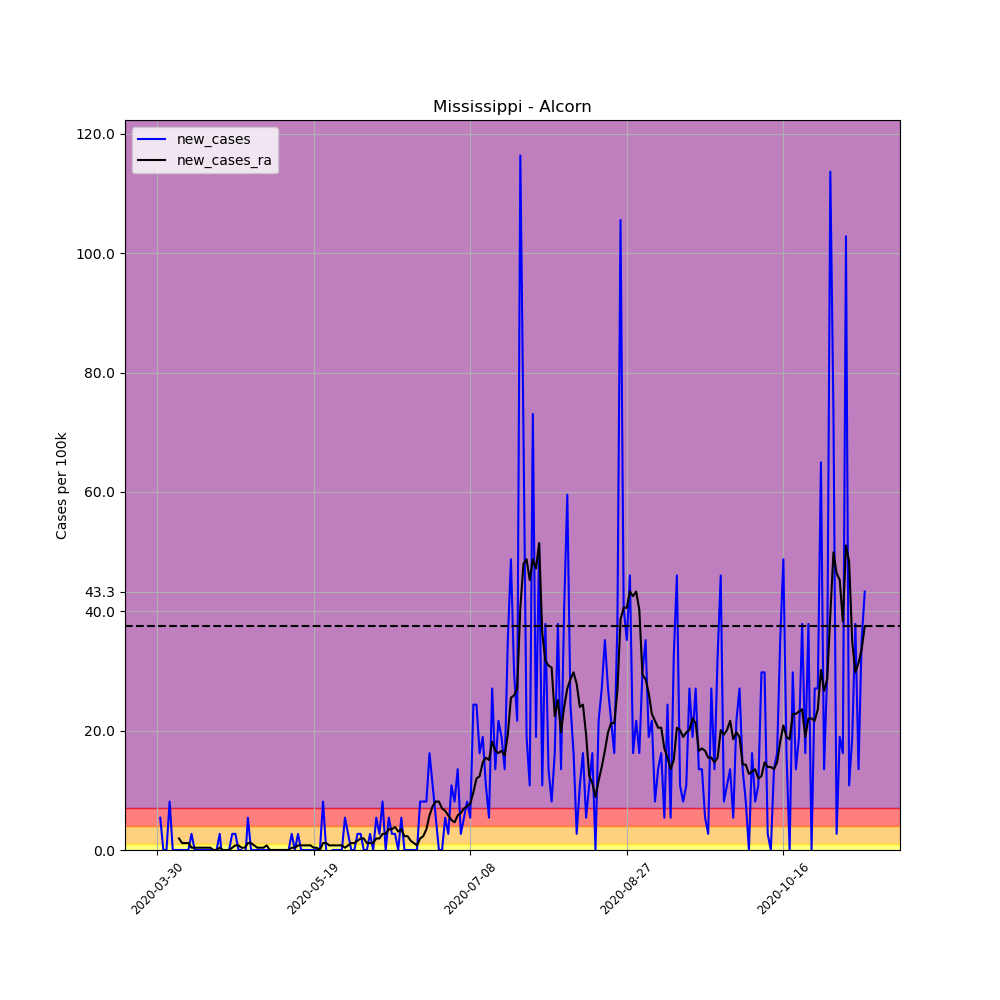

Source data for this figure (header and first rows):
, date, county, state, fips, cases, deaths, COUNTY, STNAME, CTYNAME, POPESTIMATE2019, per_100k, per_100k_ra, new_cases, new_cases_ra
472196, 2020-03-30, Alcorn, Mississippi, 28003, 1, 0, 3, Mississippi, Alcorn, 36953, 2.706, , , 
472197, 2020-03-31, Alcorn, Mississippi, 28003, 3, 0, 3, Mississippi, Alcorn, 36953, 8.118, , 5.412, 
472198, 2020-04-01, Alcorn, Mississippi, 28003, 3, 0, 3, Mississippi, Alcorn, 36953, 8.118, , 0.0, 
472199, 2020-04-02, Alcorn, Mississippi, 28003, 3, 0, 3, Mississippi, Alcorn, 36953, 8.118, , 0.0, 
472200, 2020-04-03, Alcorn, Mississippi, 28003, 6, 0, 3, Mississippi, Alcorn, 36953, 16.24, , 8.118, 
472201, 2020-04-04, Alcorn, Mississippi, 28003, 6, 0, 3, Mississippi, Alcorn, 36953, 16.24, , 0.0, 
472202, 2020-04-05, Alcorn, Mississippi, 28003, 6, 0, 3, Mississippi, Alcorn, 36953, 16.24, 10.82, 0.0, 
472203, 2020-04-06, Alcorn, Mississippi, 28003, 6, 0, 3, Mississippi, Alcorn, 36953, 16.24, 12.76, 0.0, 1.933
472204, 2020-04-07, Alcorn, Mississippi, 28003, 6, 0, 3, Mississippi, Alcorn, 36953, 16.24, 13.92, 0.0, 1.16
472205, 2020-04-08, Alcorn, Mississippi, 28003, 6, 0, 3, Mississippi, Alcorn, 36953, 16.24, 15.08, 0.0, 1.16
472206, 2020-04-09, Alcorn, Mississippi, 28003, 6, 0, 3, Mississippi, Alcorn, 36953, 16.24, 16.24, 0.0, 1.16
472207, 2020-04-10, Alcorn, Mississippi, 28003, 7, 0, 3, Mississippi, Alcorn, 36953, 18.94, 16.62, 2.706, 0.3866
472208, 2020-04-11, Alcorn, Mississippi, 28003, 7, 0, 3, Mississippi, Alcorn, 36953, 18.94, 17.01, 0.0, 0.3866
472209, 2020-04-12, Alcorn, Mississippi, 28003, 7, 0, 3, Mississippi, Alcorn, 36953, 18.94, 17.4, 0.0, 0.3866
472210, 2020-04-13, Alcorn, Mississippi, 28003, 7, 0, 3, Mississippi, Alcorn, 36953, 18.94, 17.78, 0.0, 0.3866
472211, 2020-04-14, Alcorn, Mississippi, 28003, 7, 0, 3, Mississippi, Alcorn, 36953, 18.94, 18.17, 0.0, 0.3866
472212, 2020-04-15, Alcorn, Mississippi, 28003, 7, 0, 3, Mississippi, Alcorn, 36953, 18.94, 18.56, 0.0, 0.3866
472213, 2020-04-16, Alcorn, Mississippi, 28003, 7, 0, 3, Mississippi, Alcorn, 36953, 18.94, 18.94, 0.0, 0.3866
472214, 2020-04-17, Alcorn, Mississippi, 28003, 7, 0, 3, Mississippi, Alcorn, 36953, 18.94, 18.94, 0.0, 0.0
472215, 2020-04-18, Alcorn, Mississippi, 28003, 7, 0, 3, Mississippi, Alcorn, 36953, 18.94, 18.94, 0.0, 0.0
472216, 2020-04-19, Alcorn, Mississippi, 28003, 8, 0, 3, Mississippi, Alcorn, 36953, 21.65, 19.33, 2.706, 0.3866
472217, 2020-04-20, Alcorn, Mississippi, 28003, 7, 0, 3, Mississippi, Alcorn, 36953, 18.94, 19.33, -2.706, -2.5376526277146434e-16
472218, 2020-04-21, Alcorn, Mississippi, 28003, 7, 0, 3, Mississippi, Alcorn, 36953, 18.94, 19.33, 0.0, -2.5376526277146434e-16
472219, 2020-04-22, Alcorn, Mississippi, 28003, 7, 0, 3, Mississippi, Alcorn, 36953, 18.94, 19.33, 0.0, -2.5376526277146434e-16
472220, 2020-04-23, Alcorn, Mississippi, 28003, 8, 0, 3, Mississippi, Alcorn, 36953, 21.65, 19.72, 2.706, 0.3866
472221, 2020-04-24, Alcorn, Mississippi, 28003, 9, 0, 3, Mississippi, Alcorn, 36953, 24.36, 20.49, 2.706, 0.7732
472222, 2020-04-25, Alcorn, Mississippi, 28003, 9, 0, 3, Mississippi, Alcorn, 36953, 24.36, 21.26, 0.0, 0.7732
472223, 2020-04-26, Alcorn, Mississippi, 28003, 9, 0, 3, Mississippi, Alcorn, 36953, 24.36, 21.65, 0.0, 0.3866
472224, 2020-04-27, Alcorn, Mississippi, 28003, 8, 0, 3, Mississippi, Alcorn, 36953, 21.65, 22.04, -2.706, 0.3866
472225, 2020-04-28, Alcorn, Mississippi, 28003, 10, 0, 3, Mississippi, Alcorn, 36953, 27.06, 23.2, 5.412, 1.16
472226, 2020-04-29, Alcorn, Mississippi, 28003, 10, 1, 3, Mississippi, Alcorn, 36953, 27.06, 24.36, 0.0, 1.16
472227, 2020-04-30, Alcorn, Mississippi, 28003, 10, 1, 3, Mississippi, Alcorn, 36953, 27.06, 25.13, 0.0, 0.7732
472228, 2020-05-01, Alcorn, Mississippi, 28003, 10, 1, 3, Mississippi, Alcorn, 36953, 27.06, 25.52, 0.0, 0.3866
472229, 2020-05-02, Alcorn, Mississippi, 28003, 10, 1, 3, Mississippi, Alcorn, 36953, 27.06, 25.9, 0.0, 0.3866
472230, 2020-05-03, Alcorn, Mississippi, 28003, 10, 1, 3, Mississippi, Alcorn, 36953, 27.06, 26.29, 0.0, 0.3866
472231, 2020-05-04, Alcorn, Mississippi, 28003, 10, 1, 3, Mississippi, Alcorn, 36953, 27.06, 27.06, 0.0, 0.7732
472232, 2020-05-05, Alcorn, Mississippi, 28003, 10, 1, 3, Mississippi, Alcorn, 36953, 27.06, 27.06, 0.0, 0.0
472233, 2020-05-06, Alcorn, Mississippi, 28003, 10, 1, 3, Mississippi, Alcorn, 36953, 27.06, 27.06, 0.0, 0.0
472234, 2020-05-07, Alcorn, Mississippi, 28003, 10, 1, 3, Mississippi, Alcorn, 36953, 27.06, 27.06, 0.0, 0.0
472235, 2020-05-08, Alcorn, Mississippi, 28003, 10, 1, 3, Mississippi, Alcorn, 36953, 27.06, 27.06, 0.0, 0.0
472236, 2020-05-09, Alcorn, Mississippi, 28003, 10, 1, 3, Mississippi, Alcorn, 36953, 27.06, 27.06, 0.0, 0.0
472237, 2020-05-10, Alcorn, Mississippi, 28003, 10, 1, 3, Mississippi, Alcorn, 36953, 27.06, 27.06, 0.0, 0.0
472238, 2020-05-11, Alcorn, Mississippi, 28003, 10, 1, 3, Mississippi, Alcorn, 36953, 27.06, 27.06, 0.0, 0.0
472239, 2020-05-12, Alcorn, Mississippi, 28003, 11, 1, 3, Mississippi, Alcorn, 36953, 29.77, 27.45, 2.706, 0.3866
472240, 2020-05-13, Alcorn, Mississippi, 28003, 11, 1, 3, Mississippi, Alcorn, 36953, 29.77, 27.83, 0.0, 0.3866
472241, 2020-05-14, Alcorn, Mississippi, 28003, 12, 1, 3, Mississippi, Alcorn, 36953, 32.47, 28.61, 2.706, 0.7732
472242, 2020-05-15, Alcorn, Mississippi, 28003, 12, 1, 3, Mississippi, Alcorn, 36953, 32.47, 29.38, 0.0, 0.7732
472243, 2020-05-16, Alcorn, Mississippi, 28003, 12, 1, 3, Mississippi, Alcorn, 36953, 32.47, 30.15, 0.0, 0.7732
472244, 2020-05-17, Alcorn, Mississippi, 28003, 12, 1, 3, Mississippi, Alcorn, 36953, 32.47, 30.93, 0.0, 0.7732
472245, 2020-05-18, Alcorn, Mississippi, 28003, 12, 1, 3, Mississippi, Alcorn, 36953, 32.47, 31.7, 0.0, 0.7732
472246, 2020-05-19, Alcorn, Mississippi, 28003, 12, 1, 3, Mississippi, Alcorn, 36953, 32.47, 32.09, 0.0, 0.3866
472247, 2020-05-20, Alcorn, Mississippi, 28003, 12, 1, 3, Mississippi, Alcorn, 36953, 32.47, 32.47, 0.0, 0.3866
472248, 2020-05-21, Alcorn, Mississippi, 28003, 12, 1, 3, Mississippi, Alcorn, 36953, 32.47, 32.47, 0.0, 0.0
472249, 2020-05-22, Alcorn, Mississippi, 28003, 15, 1, 3, Mississippi, Alcorn, 36953, 40.59, 33.63, 8.118, 1.16
472250, 2020-05-23, Alcorn, Mississippi, 28003, 15, 1, 3, Mississippi, Alcorn, 36953, 40.59, 34.79, 0.0, 1.16
472251, 2020-05-24, Alcorn, Mississippi, 28003, 14, 1, 3, Mississippi, Alcorn, 36953, 37.89, 35.57, -2.706, 0.7732
472252, 2020-05-25, Alcorn, Mississippi, 28003, 14, 1, 3, Mississippi, Alcorn, 36953, 37.89, 36.34, 0.0, 0.7732
472253, 2020-05-26, Alcorn, Mississippi, 28003, 14, 1, 3, Mississippi, Alcorn, 36953, 37.89, 37.11, 0.0, 0.7732
472254, 2020-05-27, Alcorn, Mississippi, 28003, 14, 1, 3, Mississippi, Alcorn, 36953, 37.89, 37.89, 0.0, 0.7732
472255, 2020-05-28, Alcorn, Mississippi, 28003, 14, 1, 3, Mississippi, Alcorn, 36953, 37.89, 38.66, 0.0, 0.7732
... 167 more rows
